Dataset: uci_dataset_2014_with_RGB_pics (GitHub, daidianlizi/Leaf_Recognition). Classes: Quercus suber, Tilia tomentosa, Acer palmaturu, Celtis sp, Corylus avellana, Castanea sativa, Populus alba, Salix atrocinerea, Primula vulgaris, Erodium sp, Bougainvillea sp, Arisarum vulgare, Euonymus japonicus, Ilex perado ssp azorica, Magnolia soulangeana, Buxus sempervirens, Populus nigra, Urtica dioica, Podocarpus sp, Acca sellowiana, Hydrangea sp, Pseudosasa japonica, Magnolia grandiflora, Geranium sp, Alnus sp, Quercus robur, Crataegus monogyna, Ilex aquifolium, Nerium oleander, Betula pubescens.

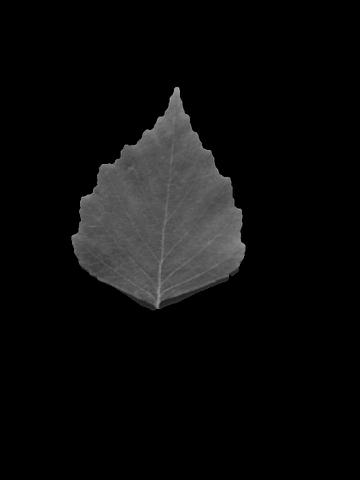
Label: Betula pubescens

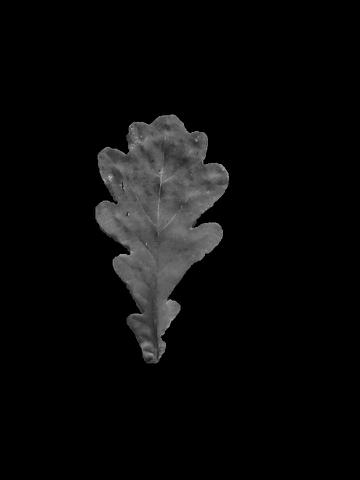
Label: Quercus robur

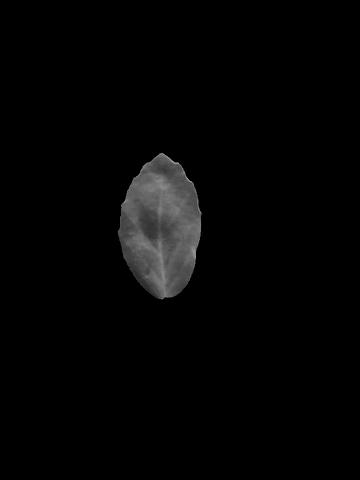
Label: Quercus suber

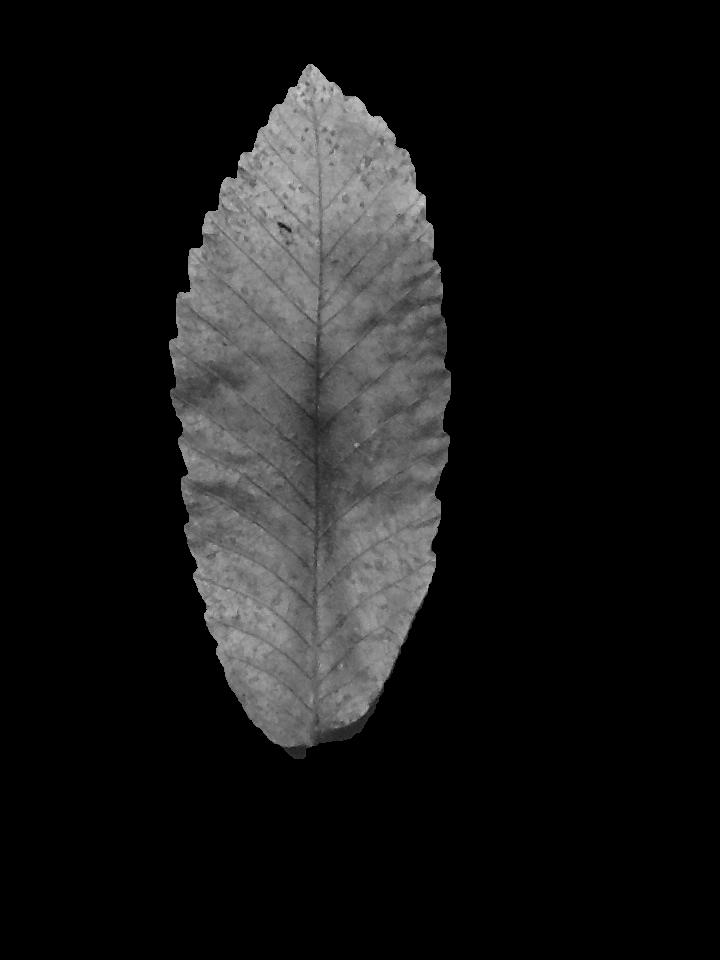
Label: Castanea sativa

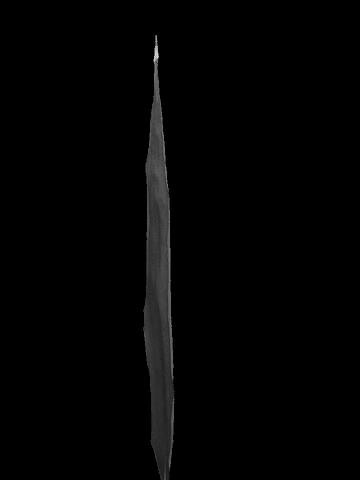
Label: Pseudosasa japonica

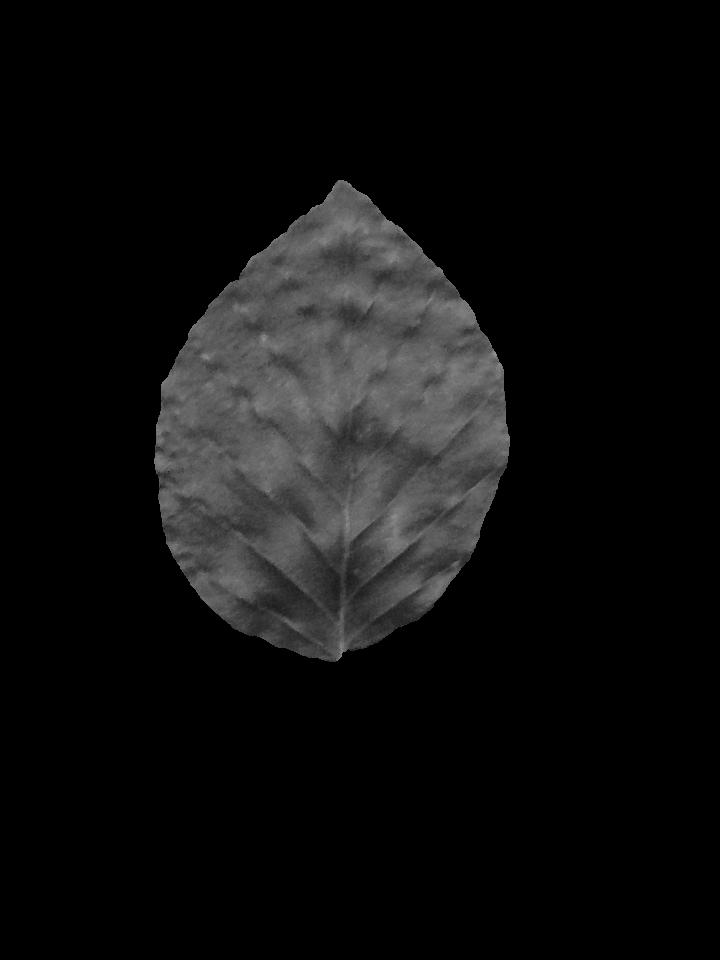
Label: Corylus avellana
